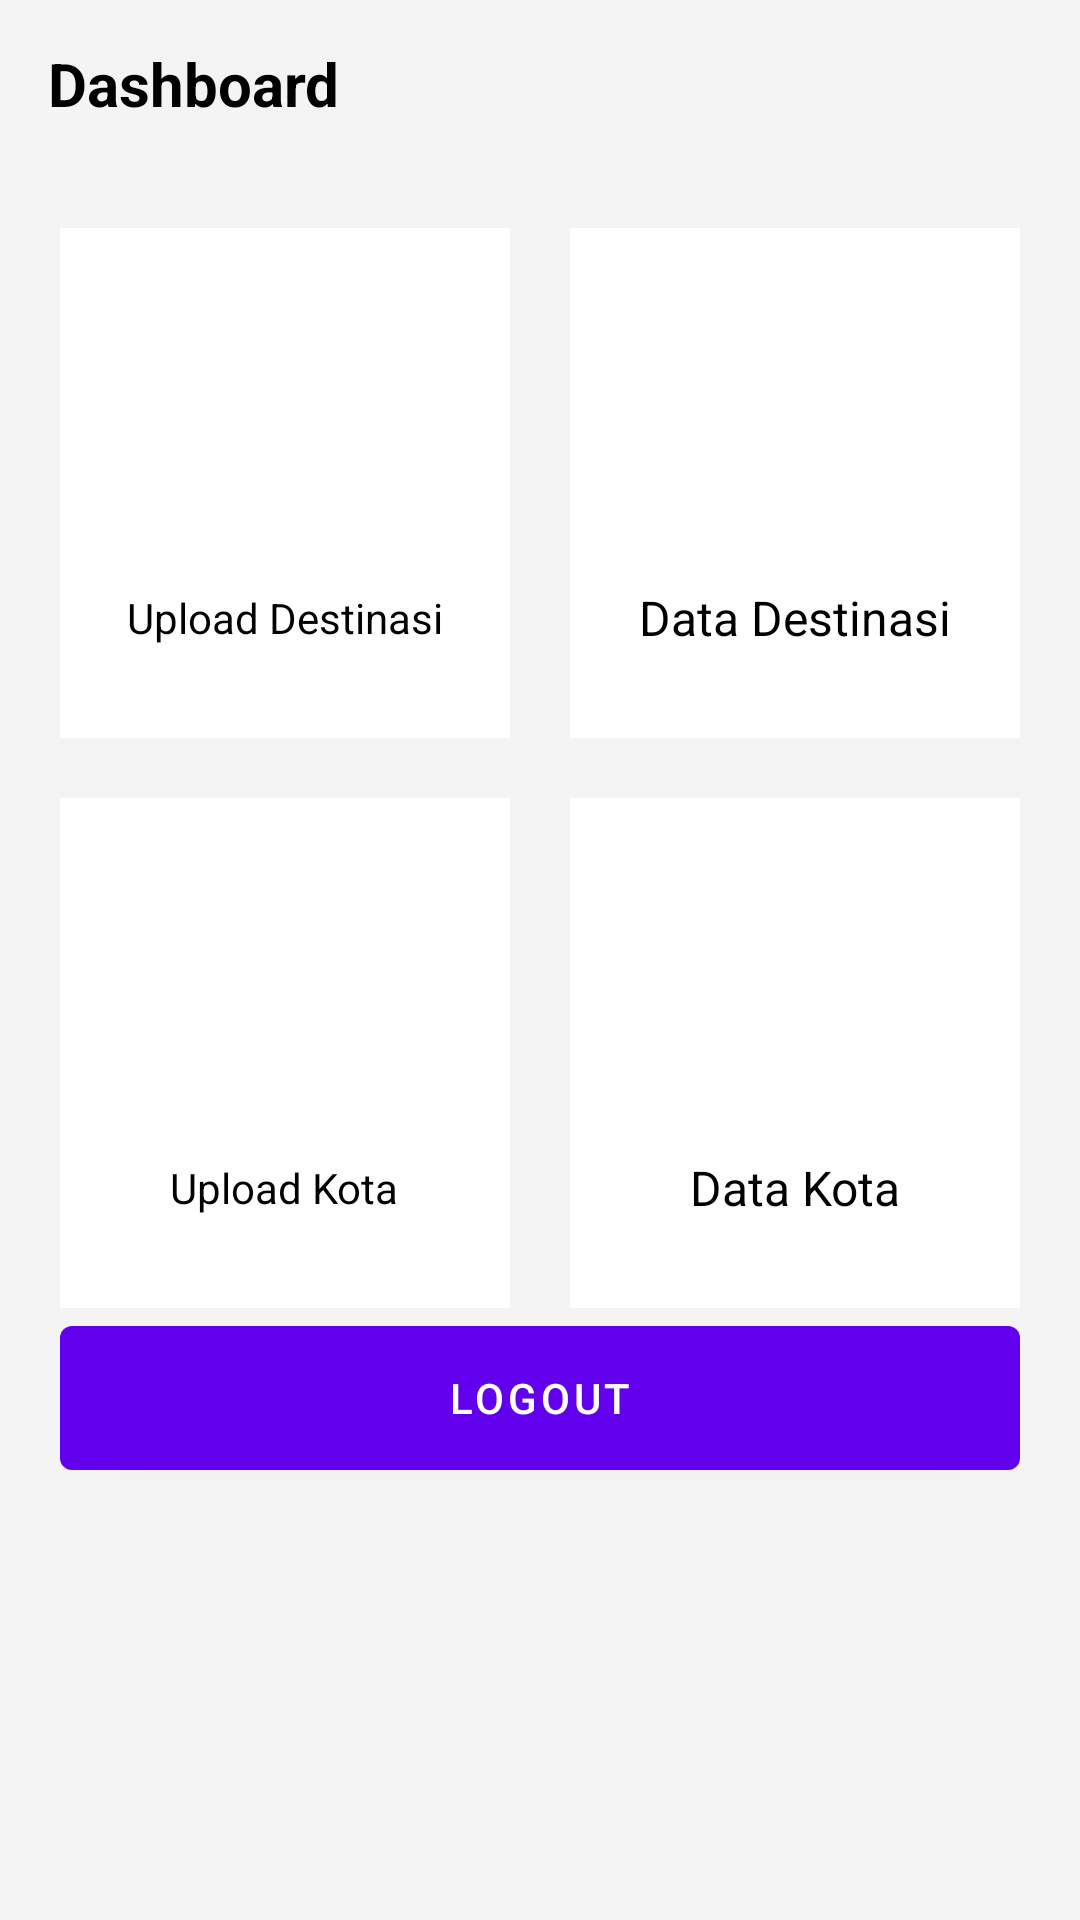

The Android layout XML behind this screen, and the referenced resources:
<!-- AndroidManifest.xml: application theme Theme.Destinasi -->
<!-- res/layout/activity_secret_menu.xml -->
<?xml version="1.0" encoding="utf-8"?>
<androidx.constraintlayout.widget.ConstraintLayout xmlns:android="http://schemas.android.com/apk/res/android"
    xmlns:app="http://schemas.android.com/apk/res-auto"
    xmlns:tools="http://schemas.android.com/tools"
    android:layout_width="match_parent"
    android:layout_height="match_parent"
    android:background="@color/background_page"
    tools:context=".ui.secretmenu.SecretMenuActivity">

    <LinearLayout
        android:layout_width="match_parent"
        android:layout_height="match_parent"
        android:background="#F4F4F4"
        android:orientation="vertical">

        <Toolbar
            android:layout_width="match_parent"
            android:layout_height="wrap_content">

            <TextView
                android:layout_width="wrap_content"
                android:layout_height="wrap_content"
                android:text="Dashboard"
                android:textColor="@color/black"
                android:textSize="20dp"
                android:textStyle="bold"/>


        </Toolbar>

        <LinearLayout
            android:layout_width="match_parent"
            android:layout_height="wrap_content"
            android:paddingLeft="20dp"
            android:paddingRight="20dp"
            android:layout_marginTop="20dp"
            android:orientation="vertical">

            <LinearLayout
                android:layout_width="match_parent"
                android:layout_height="wrap_content"
                android:weightSum="2"
                android:orientation="horizontal">

                <LinearLayout
                    android:id="@+id/btn_upload_destination"
                    android:layout_width="0dp"
                    android:layout_height="170dp"
                    android:layout_weight="1"
                    android:background="@color/white"
                    android:gravity="center"
                    android:orientation="vertical">

                    <ImageView
                        android:layout_width="70dp"
                        android:layout_height="70dp"
                        android:src="@drawable/ic_person"
                        android:layout_marginBottom="20dp"/>

                    <TextView
                        android:layout_width="wrap_content"
                        android:layout_height="wrap_content"
                        android:text="Upload Destinasi"
                        android:textColor="@color/black"
                        android:gravity="bottom"/>
                </LinearLayout>

                <LinearLayout
                    android:layout_width="0dp"
                    android:layout_height="match_parent"
                    android:layout_weight="1"
                    android:padding="10dp"
                    android:layout_marginStart="20dp"
                    android:background="@color/white"
                    android:orientation="vertical"
                    android:gravity="center">

                    <ImageView
                        android:layout_width="60dp"
                        android:layout_height="60dp"
                        android:layout_centerInParent="true"
                        android:layout_gravity="center"
                        android:layout_marginStart="10dp"
                        android:layout_marginTop="10dp"
                        android:layout_marginEnd="10dp"
                        android:layout_marginBottom="20dp"
                        android:src="@drawable/ic_person" />

                    <TextView
                        android:layout_width="match_parent"
                        android:layout_height="wrap_content"
                        android:layout_alignParentBottom="true"
                        android:layout_gravity="center_vertical"
                        android:gravity="center"
                        android:text="Data Destinasi"
                        android:textColor="@color/black"
                        android:textSize="16sp"/>

                </LinearLayout>

            </LinearLayout>

            <LinearLayout
                android:layout_width="match_parent"
                android:layout_height="wrap_content"
                android:weightSum="2"
                android:layout_marginTop="20dp"
                android:orientation="horizontal">

                <LinearLayout
                    android:id="@+id/btn_upload_city"
                    android:layout_width="0dp"
                    android:layout_height="170dp"
                    android:layout_weight="1"
                    android:background="@color/white"
                    android:gravity="center"
                    android:orientation="vertical">

                    <ImageView
                        android:layout_width="70dp"
                        android:layout_height="70dp"
                        android:src="@drawable/ic_person"
                        android:layout_marginBottom="20dp"/>

                    <TextView
                        android:layout_width="wrap_content"
                        android:layout_height="wrap_content"
                        android:text="Upload Kota"
                        android:textColor="@color/black"
                        android:gravity="bottom"/>
                </LinearLayout>

                <LinearLayout
                    android:id="@+id/btn_data_city"
                    android:layout_width="0dp"
                    android:layout_height="match_parent"
                    android:layout_weight="1"
                    android:padding="10dp"
                    android:layout_marginStart="20dp"
                    android:background="@color/white"
                    android:orientation="vertical"
                    android:gravity="center">

                    <ImageView
                        android:layout_width="60dp"
                        android:layout_height="60dp"
                        android:layout_centerInParent="true"
                        android:layout_gravity="center"
                        android:layout_marginStart="10dp"
                        android:layout_marginTop="10dp"
                        android:layout_marginEnd="10dp"
                        android:layout_marginBottom="20dp"
                        android:src="@drawable/ic_person" />

                    <TextView
                        android:layout_width="match_parent"
                        android:layout_height="wrap_content"
                        android:layout_alignParentBottom="true"
                        android:layout_gravity="center_vertical"
                        android:gravity="center"
                        android:text="Data Kota"
                        android:textColor="@color/black"
                        android:textSize="16sp"/>

                </LinearLayout>

            </LinearLayout>

            <Button
                android:id="@+id/btn_logout"
                android:layout_width="match_parent"
                android:layout_height="60dp"
                android:text="Logout"/>


        </LinearLayout>

    </LinearLayout>

</androidx.constraintlayout.widget.ConstraintLayout>
<!-- resources referenced by this layout -->
<resources>
  <color name="background_page">#F6F6F6</color>
  <color name="black">#FF000000</color>
  <color name="white">#FFFFFFFF</color>
  <style name="Theme.Destinasi" parent="Theme.MaterialComponents.DayNight.DarkActionBar">
          
          <item name="colorPrimary">@color/purple_500</item>
          <item name="colorPrimaryVariant">@color/purple_700</item>
          <item name="colorOnPrimary">@color/white</item>
          
          <item name="colorSecondary">@color/teal_200</item>
          <item name="colorSecondaryVariant">@color/teal_700</item>
          <item name="colorOnSecondary">@color/black</item>
          
          <item name="android:statusBarColor" tools:targetApi="l">?attr/colorPrimaryVariant</item>
          
      </style>
  <color name="purple_500">#FF6200EE</color>
  <color name="purple_700">#FF3700B3</color>
  <color name="teal_200">#FF03DAC5</color>
  <color name="teal_700">#FF018786</color>
</resources>
